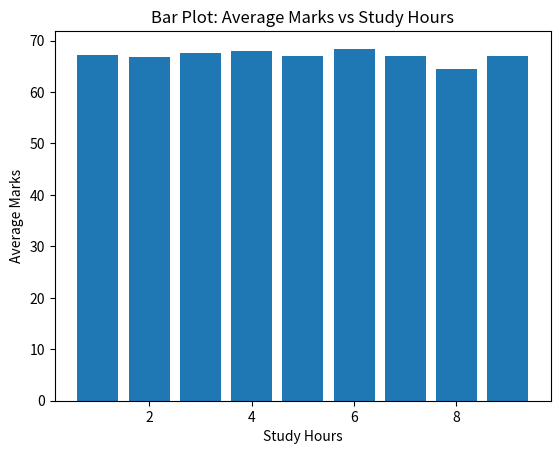
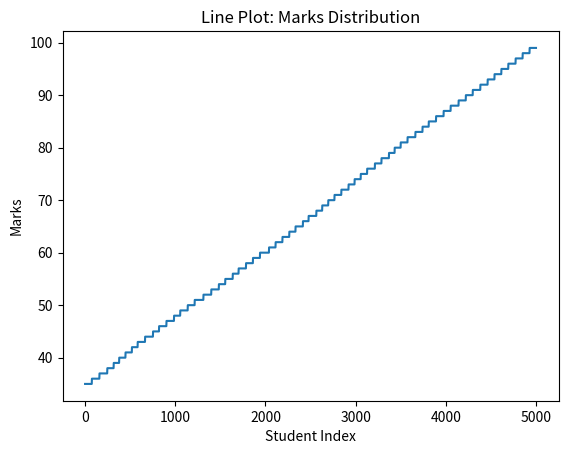
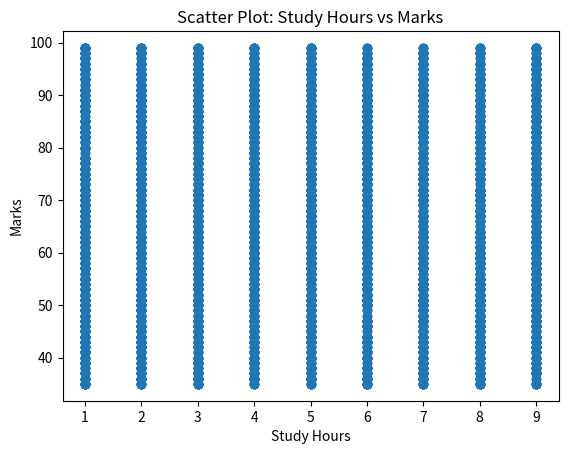
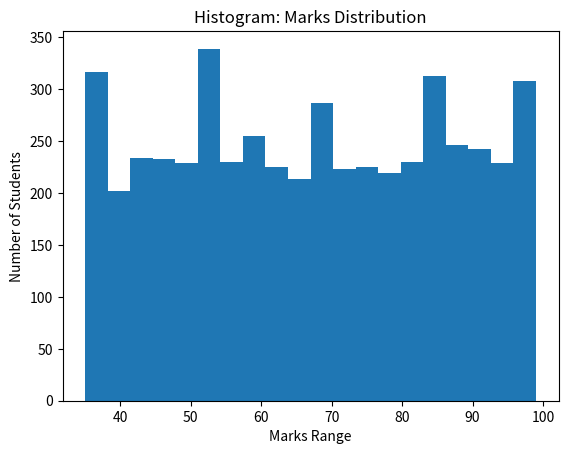
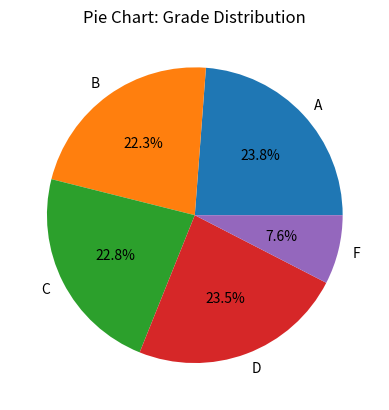

Source code (Python) for these figures, in order:
import numpy as np
import matplotlib.pyplot as plt

np.random.seed(42)
samples = 5000

study_hours = np.random.randint(1, 10, samples)
marks = np.random.randint(35, 100, samples)
attendance = np.random.randint(50, 100, samples)

unique_hours = np.unique(study_hours)
avg_marks = [marks[study_hours == h].mean() for h in unique_hours]

plt.figure()
plt.bar(unique_hours, avg_marks)
plt.xlabel("Study Hours")
plt.ylabel("Average Marks")
plt.title("Bar Plot: Average Marks vs Study Hours")
plt.show()

sorted_marks = np.sort(marks)

plt.figure()
plt.plot(sorted_marks)
plt.xlabel("Student Index")
plt.ylabel("Marks")
plt.title("Line Plot: Marks Distribution")
plt.show()

plt.figure()
plt.scatter(study_hours, marks)
plt.xlabel("Study Hours")
plt.ylabel("Marks")
plt.title("Scatter Plot: Study Hours vs Marks")
plt.show()

plt.figure()
plt.hist(marks, bins=20)
plt.xlabel("Marks Range")
plt.ylabel("Number of Students")
plt.title("Histogram: Marks Distribution")
plt.show()

grades = ['A', 'B', 'C', 'D', 'F']
grade_counts = [
    np.sum(marks >= 85),
    np.sum((marks >= 70) & (marks < 85)),
    np.sum((marks >= 55) & (marks < 70)),
    np.sum((marks >= 40) & (marks < 55)),
    np.sum(marks < 40)
]

plt.figure()
plt.pie(grade_counts, labels=grades, autopct='%1.1f%%')
plt.title("Pie Chart: Grade Distribution")
plt.show()
